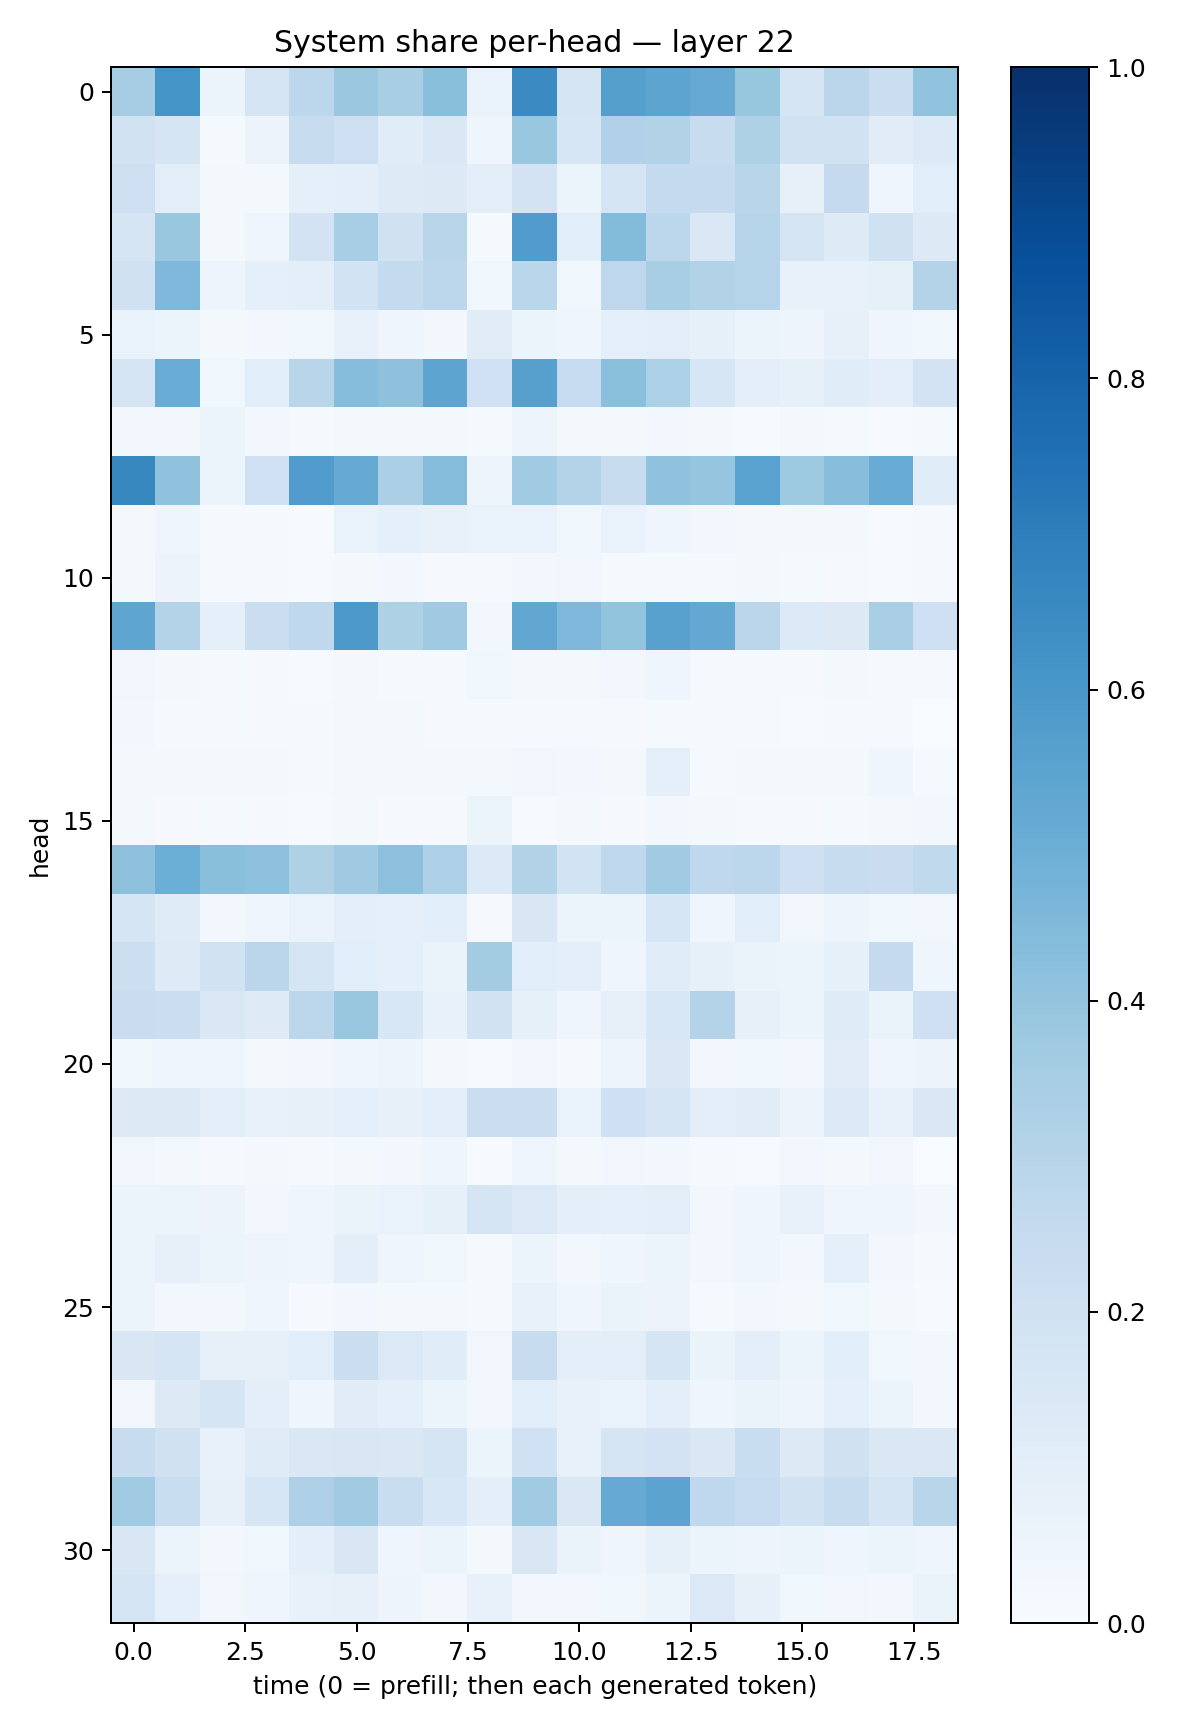

The file beside this chart, header and first rows:
0.34886646, 0.61606115, 0.059531137, 0.17263551, 0.2810012, 0.3802195, 0.3432149, 0.425251, 0.0680633, 0.65037096, 0.1746778, 0.56494397, 0.54172987, 0.5118352, 0.39338696, 0.17124422, 0.28241986, 0.2227843, 0.40295702
0.1904, 0.1692, 0.01465, 0.05822, 0.2402, 0.2116, 0.116, 0.1462, 0.04527, 0.387, 0.1607, 0.318, 0.313, 0.239, 0.3239, 0.1883, 0.1898, 0.1103, 0.133
0.211, 0.1017, 0.02178, 0.02285, 0.08811, 0.09872, 0.1218, 0.1253, 0.103, 0.1829, 0.05468, 0.1792, 0.2558, 0.2501, 0.2911, 0.07826, 0.2503, 0.04185, 0.1055
0.169, 0.3842, 0.02325, 0.03987, 0.1806, 0.3464, 0.1961, 0.2916, 0.01471, 0.5755, 0.1068, 0.4394, 0.2789, 0.1446, 0.3005, 0.1774, 0.1221, 0.1975, 0.1297
0.1963, 0.4493, 0.05049, 0.08863, 0.09716, 0.1873, 0.256, 0.2802, 0.03731, 0.2857, 0.03688, 0.2735, 0.3416, 0.3139, 0.298, 0.07762, 0.07313, 0.08333, 0.3076
0.06767, 0.06243, 0.02125, 0.02812, 0.03749, 0.07414, 0.04609, 0.02744, 0.11, 0.05868, 0.03922, 0.0894, 0.1044, 0.08572, 0.0516, 0.04983, 0.08201, 0.04598, 0.03532
0.1782, 0.506, 0.03764, 0.1089, 0.2901, 0.4334, 0.4107, 0.5408, 0.2028, 0.5621, 0.2462, 0.4192, 0.3311, 0.1627, 0.09876, 0.08581, 0.1154, 0.0959, 0.1828
0.02578, 0.02673, 0.05168, 0.02469, 0.01401, 0.01999, 0.01965, 0.01979, 0.01209, 0.05002, 0.01582, 0.01821, 0.03299, 0.01585, 0.007275, 0.01963, 0.0122, 0.00428, 0.01408
0.6635, 0.4096, 0.06057, 0.2019, 0.5769, 0.5133, 0.3355, 0.4358, 0.04697, 0.364, 0.3052, 0.236, 0.4099, 0.3978, 0.5515, 0.3737, 0.4291, 0.5092, 0.1156
0.01801, 0.04507, 0.01163, 0.008161, 0.006926, 0.0686, 0.08723, 0.07051, 0.0676, 0.06751, 0.03809, 0.07029, 0.04397, 0.02436, 0.02214, 0.01662, 0.02076, 0.006226, 0.01052
0.01861, 0.05843, 0.009713, 0.009633, 0.00578, 0.01993, 0.03046, 0.01029, 0.0142, 0.02579, 0.03186, 0.01503, 0.01526, 0.01426, 0.022, 0.0149, 0.007944, 0.004477, 0.00873
0.5357, 0.3082, 0.08716, 0.2195, 0.2666, 0.5915, 0.3206, 0.3685, 0.02399, 0.5306, 0.4505, 0.399, 0.5582, 0.524, 0.2817, 0.1333, 0.1304, 0.3379, 0.2033
0.03435, 0.01758, 0.01508, 0.01156, 0.007709, 0.0221, 0.01457, 0.0148, 0.03561, 0.02124, 0.02237, 0.02407, 0.04215, 0.01253, 0.01464, 0.01005, 0.01584, 0.01457, 0.008079
0.02746, 0.01383, 0.01235, 0.009397, 0.009962, 0.02184, 0.01622, 0.01086, 0.01516, 0.01221, 0.0114, 0.008728, 0.01347, 0.00817, 0.01104, 0.005234, 0.01015, 0.008686, 0.003851
0.02102, 0.01563, 0.01928, 0.02144, 0.01149, 0.01901, 0.01726, 0.01627, 0.01576, 0.03423, 0.02907, 0.02339, 0.09202, 0.01295, 0.01862, 0.01851, 0.01865, 0.04258, 0.0137
0.01791, 0.009009, 0.0142, 0.008668, 0.005776, 0.01801, 0.008849, 0.008972, 0.06224, 0.006729, 0.01649, 0.00888, 0.0273, 0.02146, 0.01142, 0.01126, 0.01427, 0.01791, 0.02829
0.4115, 0.497, 0.4225, 0.4172, 0.321, 0.3678, 0.4178, 0.327, 0.1329, 0.3121, 0.1857, 0.2664, 0.3663, 0.2671, 0.2789, 0.2072, 0.2375, 0.2298, 0.2635
0.1646, 0.1197, 0.02537, 0.04258, 0.06698, 0.1001, 0.09106, 0.1072, 0.008073, 0.1523, 0.06172, 0.06008, 0.1576, 0.04086, 0.108, 0.03485, 0.04698, 0.03844, 0.0341
0.2169, 0.1247, 0.1878, 0.2846, 0.1683, 0.1078, 0.0865, 0.06574, 0.3587, 0.1084, 0.09526, 0.04544, 0.1142, 0.08485, 0.06314, 0.06113, 0.08577, 0.2523, 0.04031
0.2291, 0.2226, 0.1473, 0.1245, 0.2812, 0.3873, 0.1546, 0.07168, 0.1879, 0.08278, 0.03924, 0.08101, 0.1556, 0.3081, 0.07894, 0.06239, 0.1189, 0.06346, 0.2099
0.03791, 0.03986, 0.04043, 0.02274, 0.02357, 0.04521, 0.04747, 0.02124, 0.006552, 0.03243, 0.01371, 0.04883, 0.1484, 0.02867, 0.03881, 0.03284, 0.1096, 0.043, 0.05605
0.1291, 0.1251, 0.0998, 0.07245, 0.07839, 0.09091, 0.08131, 0.0957, 0.2241, 0.2193, 0.06861, 0.2055, 0.1661, 0.1044, 0.1123, 0.05843, 0.1406, 0.07271, 0.1453
0.03463, 0.0206, 0.008548, 0.01846, 0.0109, 0.01978, 0.03, 0.04554, 0.004712, 0.04348, 0.01742, 0.03255, 0.03062, 0.008179, 0.00543, 0.02828, 0.01774, 0.03211, 0.002685
0.06158, 0.05404, 0.05766, 0.02986, 0.03962, 0.06586, 0.06996, 0.08489, 0.1641, 0.1395, 0.09945, 0.09126, 0.1053, 0.02695, 0.04517, 0.07532, 0.04481, 0.03941, 0.02496
0.06083, 0.08063, 0.05415, 0.04915, 0.04426, 0.09635, 0.04252, 0.0365, 0.01272, 0.05167, 0.02454, 0.04248, 0.05324, 0.02881, 0.04255, 0.02812, 0.08708, 0.02842, 0.01065
0.06137, 0.02638, 0.02694, 0.04456, 0.01087, 0.02809, 0.02322, 0.0203, 0.01531, 0.0723, 0.04204, 0.06483, 0.0561, 0.01251, 0.03104, 0.01984, 0.03817, 0.01763, 0.004265
0.1489, 0.1651, 0.07988, 0.08172, 0.1086, 0.2192, 0.1392, 0.115, 0.03421, 0.2357, 0.0998, 0.1043, 0.1698, 0.06599, 0.1, 0.05088, 0.1059, 0.03866, 0.02478
0.03476, 0.1289, 0.1671, 0.09856, 0.04622, 0.1111, 0.08953, 0.06088, 0.03336, 0.1075, 0.0763, 0.06664, 0.09561, 0.04584, 0.06416, 0.04764, 0.09183, 0.05314, 0.02667
0.235, 0.1976, 0.07133, 0.1187, 0.1459, 0.1498, 0.1438, 0.1686, 0.06217, 0.2003, 0.07191, 0.1655, 0.181, 0.1473, 0.2332, 0.125, 0.1968, 0.1428, 0.1426
0.3652, 0.2308, 0.07962, 0.1607, 0.3262, 0.3656, 0.2311, 0.1525, 0.09972, 0.3647, 0.1459, 0.5146, 0.5451, 0.2673, 0.248, 0.1877, 0.2354, 0.1654, 0.291
0.1518, 0.05284, 0.02698, 0.03895, 0.101, 0.1509, 0.04649, 0.05412, 0.01962, 0.1506, 0.06347, 0.04129, 0.08321, 0.05958, 0.05039, 0.0528, 0.04048, 0.05871, 0.03912
0.176, 0.0892, 0.0325, 0.04169, 0.07223, 0.08032, 0.04944, 0.0296, 0.07761, 0.02924, 0.02933, 0.03808, 0.05202, 0.1397, 0.08013, 0.03727, 0.03197, 0.02855, 0.06573
